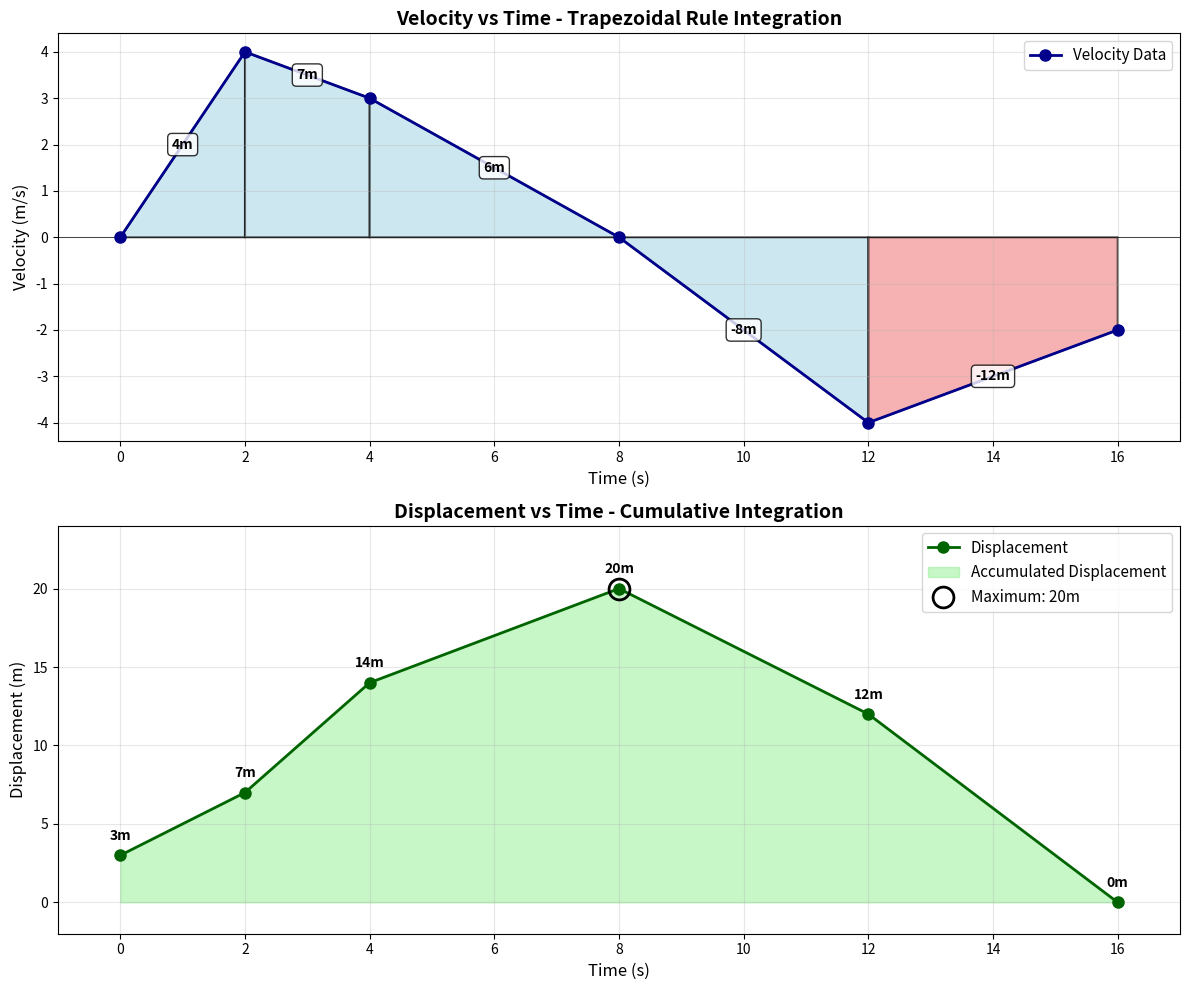

Write the Python code that produced this figure.
import matplotlib.pyplot as plt
import numpy as np

print("\n" + "="*100)
print("TASK A: TRAPEZOIDAL RULE - NUMERICAL INTEGRATION")
print("="*100)

# ============ PART 1: PRELIMINARY HAND CALCULATIONS ============

print("\n" + "="*100)
print("PART 1: PRELIMINARY HAND CALCULATIONS")
print("="*100)

t = [0, 2, 4, 8, 12, 16]
v = [0, 4, 3, 0, -4, -2]
initial_value = 3

print("\nInput Data:")
print(f"t (Time array):              {t}")
print(f"v (Velocity array):          {v}")
print(f"initial_value (Initial displacement): {initial_value} m")

print("\n" + "-"*100)
print("MANUAL TRAPEZOID AREA CALCULATIONS:")
print("-"*100)

print("\nTrapezoid 0 (between t[0] and t[1]):")
print(f"  t[0] = {t[0]}, t[1] = {t[1]} → Δt = {t[1]} - {t[0]} = {t[1] - t[0]} s")
print(f"  v[0] = {v[0]}, v[1] = {v[1]} m/s")
area_0 = ((t[1] - t[0]) / 2) * (v[0] + v[1])
print(f"  Area = (Δt/2) × (v[0] + v[1]) = ({t[1] - t[0]}/2) × ({v[0]} + {v[1]}) = {area_0} m")

print("\nTrapezoid 1 (between t[1] and t[2]):")
print(f"  t[1] = {t[1]}, t[2] = {t[2]} → Δt = {t[2]} - {t[1]} = {t[2] - t[1]} s")
print(f"  v[1] = {v[1]}, v[2] = {v[2]} m/s")
area_1 = ((t[2] - t[1]) / 2) * (v[1] + v[2])
print(f"  Area = (Δt/2) × (v[1] + v[2]) = ({t[2] - t[1]}/2) × ({v[1]} + {v[2]}) = {area_1} m")

print("\nTrapezoid 2 (between t[2] and t[3]):")
print(f"  t[2] = {t[2]}, t[3] = {t[3]} → Δt = {t[3]} - {t[2]} = {t[3] - t[2]} s")
print(f"  v[2] = {v[2]}, v[3] = {v[3]} m/s")
area_2 = ((t[3] - t[2]) / 2) * (v[2] + v[3])
print(f"  Area = (Δt/2) × (v[2] + v[3]) = ({t[3] - t[2]}/2) × ({v[2]} + {v[3]}) = {area_2} m")

print("\nTrapezoid 3 (between t[3] and t[4]):")
print(f"  t[3] = {t[3]}, t[4] = {t[4]} → Δt = {t[4]} - {t[3]} = {t[4] - t[3]} s")
print(f"  v[3] = {v[3]}, v[4] = {v[4]} m/s")
area_3 = ((t[4] - t[3]) / 2) * (v[3] + v[4])
print(f"  Area = (Δt/2) × (v[3] + v[4]) = ({t[4] - t[3]}/2) × ({v[3]} + {v[4]}) = {area_3} m")

print("\nTrapezoid 4 (between t[4] and t[5]):")
print(f"  t[4] = {t[4]}, t[5] = {t[5]} → Δt = {t[5]} - {t[4]} = {t[5] - t[4]} s")
print(f"  v[4] = {v[4]}, v[5] = {v[5]} m/s")
area_4 = ((t[5] - t[4]) / 2) * (v[4] + v[5])
print(f"  Area = (Δt/2) × (v[4] + v[5]) = ({t[5] - t[4]}/2) × ({v[4]} + {v[5]}) = {area_4} m")

print("\n" + "-"*100)
print("CUMULATIVE DISPLACEMENT (RUNNING SUM):")
print("-"*100)

cumulative_0 = initial_value
print(f"\nIndex 0: displacement[0] = initial_value = {cumulative_0} m")

cumulative_1 = cumulative_0 + area_0
print(f"Index 1: displacement[1] = displacement[0] + area_0 = {cumulative_0} + {area_0} = {cumulative_1} m")

cumulative_2 = cumulative_1 + area_1
print(f"Index 2: displacement[2] = displacement[1] + area_1 = {cumulative_1} + {area_1} = {cumulative_2} m")

cumulative_3 = cumulative_2 + area_2
print(f"Index 3: displacement[3] = displacement[2] + area_2 = {cumulative_2} + {area_2} = {cumulative_3} m")

cumulative_4 = cumulative_3 + area_3
print(f"Index 4: displacement[4] = displacement[3] + area_3 = {cumulative_3} + {area_3} = {cumulative_4} m")

cumulative_5 = cumulative_4 + area_4
print(f"Index 5: displacement[5] = displacement[4] + area_4 = {cumulative_4} + {area_4} = {cumulative_5} m")

expected_displacement = [cumulative_0, cumulative_1, cumulative_2, cumulative_3, cumulative_4, cumulative_5]
print("\n" + "-"*100)
print(f"EXPECTED DISPLACEMENT ARRAY: {expected_displacement}")
print(f"Final displacement: {cumulative_5} m")
print(f"Maximum displacement: {max(expected_displacement)} m")
print("-"*100)


# ============ PART 2: PYTHON FUNCTIONS ============

print("\n" + "="*100)
print("PART 2: PYTHON FUNCTIONS")
print("="*100)

def trapezoidal_rule_loop(x, y, initial_value=0):
    """
    Calculate cumulative integral using the Trapezoidal Rule with loops.
    
    Parameters:
    -----------
    x : list or 1D array
        X-axis values (e.g., time)
    y : list or 1D array
        Y-axis values (e.g., velocity)
    initial_value : float, optional
        Initial value of the cumulative integral (default is 0)
    
    Returns:
    --------
    displacement : list
        Cumulative integral values at each x point
    """
    n = len(x)
    displacement = [initial_value]  # Start with initial value
    
    # Calculate trapezoid areas and accumulate
    for i in range(n - 1):
        delta_x = x[i + 1] - x[i]
        trapezoid_area = (delta_x / 2) * (y[i] + y[i + 1])
        new_displacement = displacement[i] + trapezoid_area
        displacement.append(new_displacement)
    
    return displacement


def trapezoidal_rule_numpy(x, y, initial_value=0):
    """
    Calculate cumulative integral using the Trapezoidal Rule with NumPy.
    
    Parameters:
    -----------
    x : array-like
        X-axis values (e.g., time)
    y : array-like
        Y-axis values (e.g., velocity)
    initial_value : float, optional
        Initial value of the cumulative integral (default is 0)
    
    Returns:
    --------
    displacement : ndarray
        Cumulative integral values at each x point
    """
    x = np.array(x)
    y = np.array(y)
    
    # Calculate differences between consecutive x values
    delta_x = np.diff(x)
    
    # Calculate trapezoid areas: (Δx/2) * (y[i] + y[i+1])
    trapezoid_areas = (delta_x / 2) * (y[:-1] + y[1:])
    
    # Cumulative sum starting with initial_value
    displacement = np.concatenate(([initial_value], initial_value + np.cumsum(trapezoid_areas)))
    
    return displacement


# ============ PART 3: DESK CHECK VALIDATION ============

print("\n" + "="*100)
print("PART 3: DESK CHECK VALIDATION")
print("="*100)

print("\n" + "-"*100)
print("FUNCTION: trapezoidal_rule_loop(x, y, initial_value)")
print("-"*100)

print("\nINPUT PARAMETERS:")
print(f"  x = {t}")
print(f"  y = {v}")
print(f"  initial_value = {initial_value}")

print("\nINITIAL STATE:")
print(f"  n = len(x) = len({t}) = {len(t)}")
print(f"  displacement = [initial_value] = [{initial_value}]")
print(f"  Loop will execute: for i in range({len(t)} - 1) = range(5) = [0, 1, 2, 3, 4]")

print("\n" + "DETAILED STEP-BY-STEP EXECUTION:" + "-"*80)

print("\n[ITERATION i=0]")
print(f"  i = 0")
print(f"  x[i] = x[0] = {t[0]}")
print(f"  x[i+1] = x[1] = {t[1]}")
print(f"  y[i] = y[0] = {v[0]}")
print(f"  y[i+1] = y[1] = {v[1]}")
print(f"  delta_x = x[i+1] - x[i] = {t[1]} - {t[0]} = {t[1] - t[0]}")
print(f"  trapezoid_area = (delta_x / 2) × (y[i] + y[i+1])")
print(f"               = ({t[1] - t[0]} / 2) × ({v[0]} + {v[1]})")
print(f"               = {(t[1] - t[0]) / 2} × {v[0] + v[1]}")
print(f"               = {((t[1] - t[0]) / 2) * (v[0] + v[1])}")
print(f"  new_displacement = displacement[i] + trapezoid_area")
print(f"                   = displacement[0] + {((t[1] - t[0]) / 2) * (v[0] + v[1])}")
print(f"                   = {initial_value} + {((t[1] - t[0]) / 2) * (v[0] + v[1])}")
print(f"                   = {initial_value + ((t[1] - t[0]) / 2) * (v[0] + v[1])}")
print(f"  displacement.append({initial_value + ((t[1] - t[0]) / 2) * (v[0] + v[1])})")
print(f"  displacement = [{initial_value}, {initial_value + ((t[1] - t[0]) / 2) * (v[0] + v[1])}]")

print("\n[ITERATION i=1]")
print(f"  i = 1")
print(f"  x[i] = x[1] = {t[1]}")
print(f"  x[i+1] = x[2] = {t[2]}")
print(f"  y[i] = y[1] = {v[1]}")
print(f"  y[i+1] = y[2] = {v[2]}")
print(f"  delta_x = x[i+1] - x[i] = {t[2]} - {t[1]} = {t[2] - t[1]}")
print(f"  trapezoid_area = (delta_x / 2) × (y[i] + y[i+1])")
print(f"               = ({t[2] - t[1]} / 2) × ({v[1]} + {v[2]})")
print(f"               = {(t[2] - t[1]) / 2} × {v[1] + v[2]}")
print(f"               = {((t[2] - t[1]) / 2) * (v[1] + v[2])}")
print(f"  new_displacement = displacement[i] + trapezoid_area")
print(f"                   = displacement[1] + {((t[2] - t[1]) / 2) * (v[1] + v[2])}")
print(f"                   = {cumulative_1} + {((t[2] - t[1]) / 2) * (v[1] + v[2])}")
print(f"                   = {cumulative_1 + ((t[2] - t[1]) / 2) * (v[1] + v[2])}")
print(f"  displacement.append({cumulative_1 + ((t[2] - t[1]) / 2) * (v[1] + v[2])})")
print(f"  displacement = [{initial_value}, {cumulative_1}, {cumulative_1 + ((t[2] - t[1]) / 2) * (v[1] + v[2])}]")

print("\n[ITERATION i=2]")
print(f"  i = 2")
print(f"  x[i] = x[2] = {t[2]}")
print(f"  x[i+1] = x[3] = {t[3]}")
print(f"  y[i] = y[2] = {v[2]}")
print(f"  y[i+1] = y[3] = {v[3]}")
print(f"  delta_x = x[i+1] - x[i] = {t[3]} - {t[2]} = {t[3] - t[2]}")
print(f"  trapezoid_area = (delta_x / 2) × (y[i] + y[i+1])")
print(f"               = ({t[3] - t[2]} / 2) × ({v[2]} + {v[3]})")
print(f"               = {(t[3] - t[2]) / 2} × {v[2] + v[3]}")
print(f"               = {((t[3] - t[2]) / 2) * (v[2] + v[3])}")
print(f"  new_displacement = displacement[i] + trapezoid_area")
print(f"                   = displacement[2] + {((t[3] - t[2]) / 2) * (v[2] + v[3])}")
print(f"                   = {cumulative_2} + {((t[3] - t[2]) / 2) * (v[2] + v[3])}")
print(f"                   = {cumulative_2 + ((t[3] - t[2]) / 2) * (v[2] + v[3])}")
print(f"  displacement.append({cumulative_2 + ((t[3] - t[2]) / 2) * (v[2] + v[3])})")
print(f"  displacement = [{initial_value}, {cumulative_1}, {cumulative_2}, {cumulative_2 + ((t[3] - t[2]) / 2) * (v[2] + v[3])}]")

print("\n[ITERATION i=3]")
print(f"  i = 3")
print(f"  x[i] = x[3] = {t[3]}")
print(f"  x[i+1] = x[4] = {t[4]}")
print(f"  y[i] = y[3] = {v[3]}")
print(f"  y[i+1] = y[4] = {v[4]}")
print(f"  delta_x = x[i+1] - x[i] = {t[4]} - {t[3]} = {t[4] - t[3]}")
print(f"  trapezoid_area = (delta_x / 2) × (y[i] + y[i+1])")
print(f"               = ({t[4] - t[3]} / 2) × ({v[3]} + {v[4]})")
print(f"               = {(t[4] - t[3]) / 2} × {v[3] + v[4]}")
print(f"               = {((t[4] - t[3]) / 2) * (v[3] + v[4])}")
print(f"  new_displacement = displacement[i] + trapezoid_area")
print(f"                   = displacement[3] + {((t[4] - t[3]) / 2) * (v[3] + v[4])}")
print(f"                   = {cumulative_3} + {((t[4] - t[3]) / 2) * (v[3] + v[4])}")
print(f"                   = {cumulative_3 + ((t[4] - t[3]) / 2) * (v[3] + v[4])}")
print(f"  displacement.append({cumulative_3 + ((t[4] - t[3]) / 2) * (v[3] + v[4])})")
print(f"  displacement = [{initial_value}, {cumulative_1}, {cumulative_2}, {cumulative_3}, {cumulative_3 + ((t[4] - t[3]) / 2) * (v[3] + v[4])}]")

print("\n[ITERATION i=4]")
print(f"  i = 4")
print(f"  x[i] = x[4] = {t[4]}")
print(f"  x[i+1] = x[5] = {t[5]}")
print(f"  y[i] = y[4] = {v[4]}")
print(f"  y[i+1] = y[5] = {v[5]}")
print(f"  delta_x = x[i+1] - x[i] = {t[5]} - {t[4]} = {t[5] - t[4]}")
print(f"  trapezoid_area = (delta_x / 2) × (y[i] + y[i+1])")
print(f"               = ({t[5] - t[4]} / 2) × ({v[4]} + {v[5]})")
print(f"               = {(t[5] - t[4]) / 2} × {v[4] + v[5]}")
print(f"               = {((t[5] - t[4]) / 2) * (v[4] + v[5])}")
print(f"  new_displacement = displacement[i] + trapezoid_area")
print(f"                   = displacement[4] + {((t[5] - t[4]) / 2) * (v[4] + v[5])}")
print(f"                   = {cumulative_4} + {((t[5] - t[4]) / 2) * (v[4] + v[5])}")
print(f"                   = {cumulative_4 + ((t[5] - t[4]) / 2) * (v[4] + v[5])}")
print(f"  displacement.append({cumulative_4 + ((t[5] - t[4]) / 2) * (v[4] + v[5])})")
print(f"  displacement = [{initial_value}, {cumulative_1}, {cumulative_2}, {cumulative_3}, {cumulative_4}, {cumulative_4 + ((t[5] - t[4]) / 2) * (v[4] + v[5])}]")

print("\nLOOP ENDS (i = 5 is not in range(5))")

print("\nRETURN:")
print(f"  return displacement = [{initial_value}, {cumulative_1}, {cumulative_2}, {cumulative_3}, {cumulative_4}, {cumulative_4 + ((t[5] - t[4]) / 2) * (v[4] + v[5])}]")

print("\n" + "-"*100)
print("TESTING LOOP-BASED FUNCTION")
print("-"*100)

displacement_loop = trapezoidal_rule_loop(t, v, initial_value)
print(f"\nResult: displacement_loop = {displacement_loop}")

print("\nTrace Table - Loop Function:")
print(f"{'i':<4} {'t[i]':<8} {'t[i+1]':<8} {'v[i]':<8} {'v[i+1]':<8} {'Δt':<8} {'trapezoid_area':<18} {'displacement[i]':<18} {'After append':<20}")
print("-"*120)
print(f"{'—':<4} {'—':<8} {'—':<8} {'—':<8} {'—':<8} {'—':<8} {'—':<18} {'—':<18} {initial_value:<20}")

for i in range(len(t) - 1):
    delta_t = t[i+1] - t[i]
    trap_area = (delta_t / 2) * (v[i] + v[i+1])
    disp_before = displacement_loop[i]
    disp_after = displacement_loop[i+1]
    print(f"{i:<4} {t[i]:<8} {t[i+1]:<8} {v[i]:<8} {v[i+1]:<8} {delta_t:<8} {trap_area:<18.1f} {disp_before:<18.1f} {disp_after:<20.1f}")

print("\n" + "-"*100)
print("TESTING NUMPY-BASED FUNCTION")
print("-"*100)

displacement_numpy = trapezoidal_rule_numpy(t, v, initial_value)
print(f"\nResult: displacement_numpy = {displacement_numpy.tolist()}")

print("\nTrace Table - NumPy Function (step-by-step operations):")
print("\nStep 1: Convert to NumPy arrays")
print(f"  x = np.array({t})")
print(f"  y = np.array({v})")

print("\nStep 2: Calculate delta_x = np.diff(x)")
delta_x_array = np.diff(t)
print(f"  delta_x = {delta_x_array.tolist()}")

print("\nStep 3: Calculate trapezoid_areas = (delta_x / 2) × (y[:-1] + y[1:])")
print(f"  y[:-1] = {v[:-1]} (all except last)")
print(f"  y[1:] = {v[1:]} (all except first)")
print(f"  y[:-1] + y[1:] = {[v[i] + v[i+1] for i in range(len(v)-1)]}")
trap_areas_array = (delta_x_array / 2) * (np.array(v[:-1]) + np.array(v[1:]))
print(f"  trapezoid_areas = {trap_areas_array.tolist()}")

print("\nStep 4: Calculate cumulative sum = np.cumsum(trapezoid_areas)")
cumsum_areas = np.cumsum(trap_areas_array)
print(f"  cumsum = {cumsum_areas.tolist()}")

print("\nStep 5: Add initial_value and concatenate")
print(f"  initial_value + cumsum = {initial_value} + {cumsum_areas.tolist()}")
print(f"                         = {(initial_value + cumsum_areas).tolist()}")
print(f"  np.concatenate(([{initial_value}], [combined])) = {displacement_numpy.tolist()}")

print("\n" + "-"*100)
print("COMPARISON: Expected vs Loop vs NumPy")
print("-"*100)
print(f"{'Index':<8} {'t[i]':<8} {'Expected':<15} {'Loop':<15} {'NumPy':<15} {'Match?':<10}")
print("-"*100)

all_match = True
for i in range(len(expected_displacement)):
    loop_val = displacement_loop[i]
    numpy_val = displacement_numpy[i]
    expected_val = expected_displacement[i]
    
    match_loop = abs(loop_val - expected_val) < 1e-10
    match_numpy = abs(numpy_val - expected_val) < 1e-10
    match_all = match_loop and match_numpy
    
    if not match_all:
        all_match = False
    
    match_str = "✓" if match_all else "✗"
    print(f"{i:<8} {t[i]:<8} {expected_val:<15.1f} {loop_val:<15.1f} {numpy_val:<15.1f} {match_str:<10}")

print("-"*100)
if all_match:
    print("✓ SUCCESS: All values match perfectly!")
else:
    print("✗ ERROR: Values do not match. Logic needs to be fixed.")

print("\n" + "="*100)
print("SUMMARY:")
print("="*100)
print(f"Displacement Array (Loop):    {[f'{v:.1f}' for v in displacement_loop]}")
print(f"Displacement Array (NumPy):   {[f'{v:.1f}' for v in displacement_numpy]}")
print(f"Expected Displacement Array:  {[f'{v:.1f}' for v in expected_displacement]}")
print(f"\nInitial Displacement:  {displacement_loop[0]} m")
print(f"Final Displacement:    {displacement_loop[-1]} m")
print(f"Maximum Displacement:  {max(displacement_loop)} m at index {displacement_loop.index(max(displacement_loop))}")
print("="*100 + "\n")


# ============ VISUALIZATION ============

print("Generating visualization graphs...")

fig, (ax1, ax2) = plt.subplots(2, 1, figsize=(12, 10))

# ============ GRAPH 1: Velocity vs Time with Trapezoids ============
ax1.set_title('Velocity vs Time - Trapezoidal Rule Integration', fontsize=14, fontweight='bold')
ax1.set_xlabel('Time (s)', fontsize=12)
ax1.set_ylabel('Velocity (m/s)', fontsize=12)
ax1.grid(True, alpha=0.3)
ax1.axhline(y=0, color='k', linewidth=0.5)

# Plot the velocity line
ax1.plot(t, v, 'o-', color='darkblue', linewidth=2, markersize=8, label='Velocity Data')

# Fill trapezoids and calculate areas for visualization
for i in range(len(t) - 1):
    t1, t2 = t[i], t[i+1]
    v1, v2 = v[i], v[i+1]
    
    # Create trapezoid coordinates
    x_trap = [t1, t2, t2, t1, t1]
    y_trap = [0, 0, v2, v1, 0]
    
    # Color based on sign (positive = blue, negative = red)
    if v1 >= 0 or v2 >= 0:
        color = 'lightblue'
        alpha = 0.6
    else:
        color = 'lightcoral'
        alpha = 0.6
    
    # Fill the trapezoid
    ax1.fill(x_trap, y_trap, color=color, alpha=alpha, edgecolor='black', linewidth=1.5)
    
    # Calculate and display trapezoid area
    delta_t = t2 - t1
    area = (delta_t / 2) * (v1 + v2)
    mid_x = (t1 + t2) / 2
    mid_y = (v1 + v2) / 2
    
    ax1.text(mid_x, mid_y, f'{area:.0f}m', ha='center', va='center', 
             fontsize=10, fontweight='bold', bbox=dict(boxstyle='round', 
             facecolor='white', alpha=0.8))

ax1.legend(loc='upper right', fontsize=11)
ax1.set_xlim(-1, 17)

# ============ GRAPH 2: Displacement vs Time ============
ax2.set_title('Displacement vs Time - Cumulative Integration', fontsize=14, fontweight='bold')
ax2.set_xlabel('Time (s)', fontsize=12)
ax2.set_ylabel('Displacement (m)', fontsize=12)
ax2.grid(True, alpha=0.3)

# Plot the displacement curve
ax2.plot(t, displacement_loop, 'o-', color='darkgreen', linewidth=2, markersize=8, label='Displacement')

# Fill area under displacement curve
ax2.fill_between(t, 0, displacement_loop, color='lightgreen', alpha=0.5, label='Accumulated Displacement')

# Add value labels on each point
for ti, di in zip(t, displacement_loop):
    ax2.text(ti, di + 0.8, f'{di:.0f}m', ha='center', va='bottom', fontsize=10, fontweight='bold')

# Mark the maximum displacement with a black circle
max_idx = displacement_loop.index(max(displacement_loop))
ax2.plot(t[max_idx], displacement_loop[max_idx], 'o', color='black', markersize=15, 
         label=f'Maximum: {max(displacement_loop):.0f}m', markerfacecolor='none', markeredgewidth=2)

ax2.legend(loc='upper right', fontsize=11)
ax2.set_xlim(-1, 17)
ax2.set_ylim(-2, 24)

# Adjust layout and display
plt.tight_layout()
plt.savefig('task_a_trapezoidal_rule_visualization.png', dpi=300, bbox_inches='tight')
print("Graph saved as 'task_a_trapezoidal_rule_visualization.png'")
plt.show()
